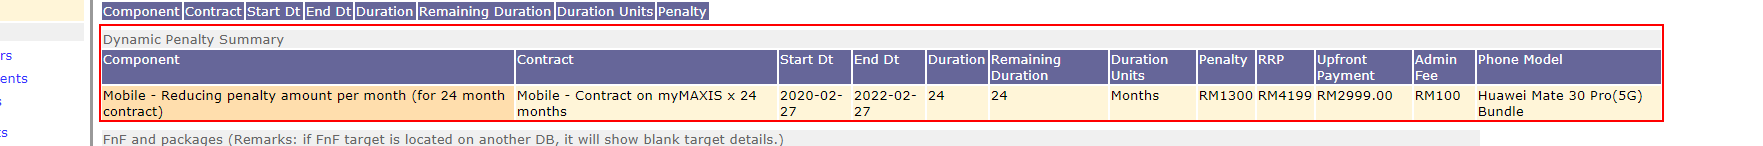
Task: Robotic Enterprise Framework - reads from Orch. Queues, and get the Maxis Centre Info and start processing
Workflow: GetDynamicPenaltySummaryInfoUsingComponentName

Step 1: get-text from the table (repeated 2 times)

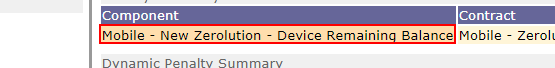
Step 3: find the table cell

Step 4 [then]: get-text from the table (no picture) (repeated 2 times)
